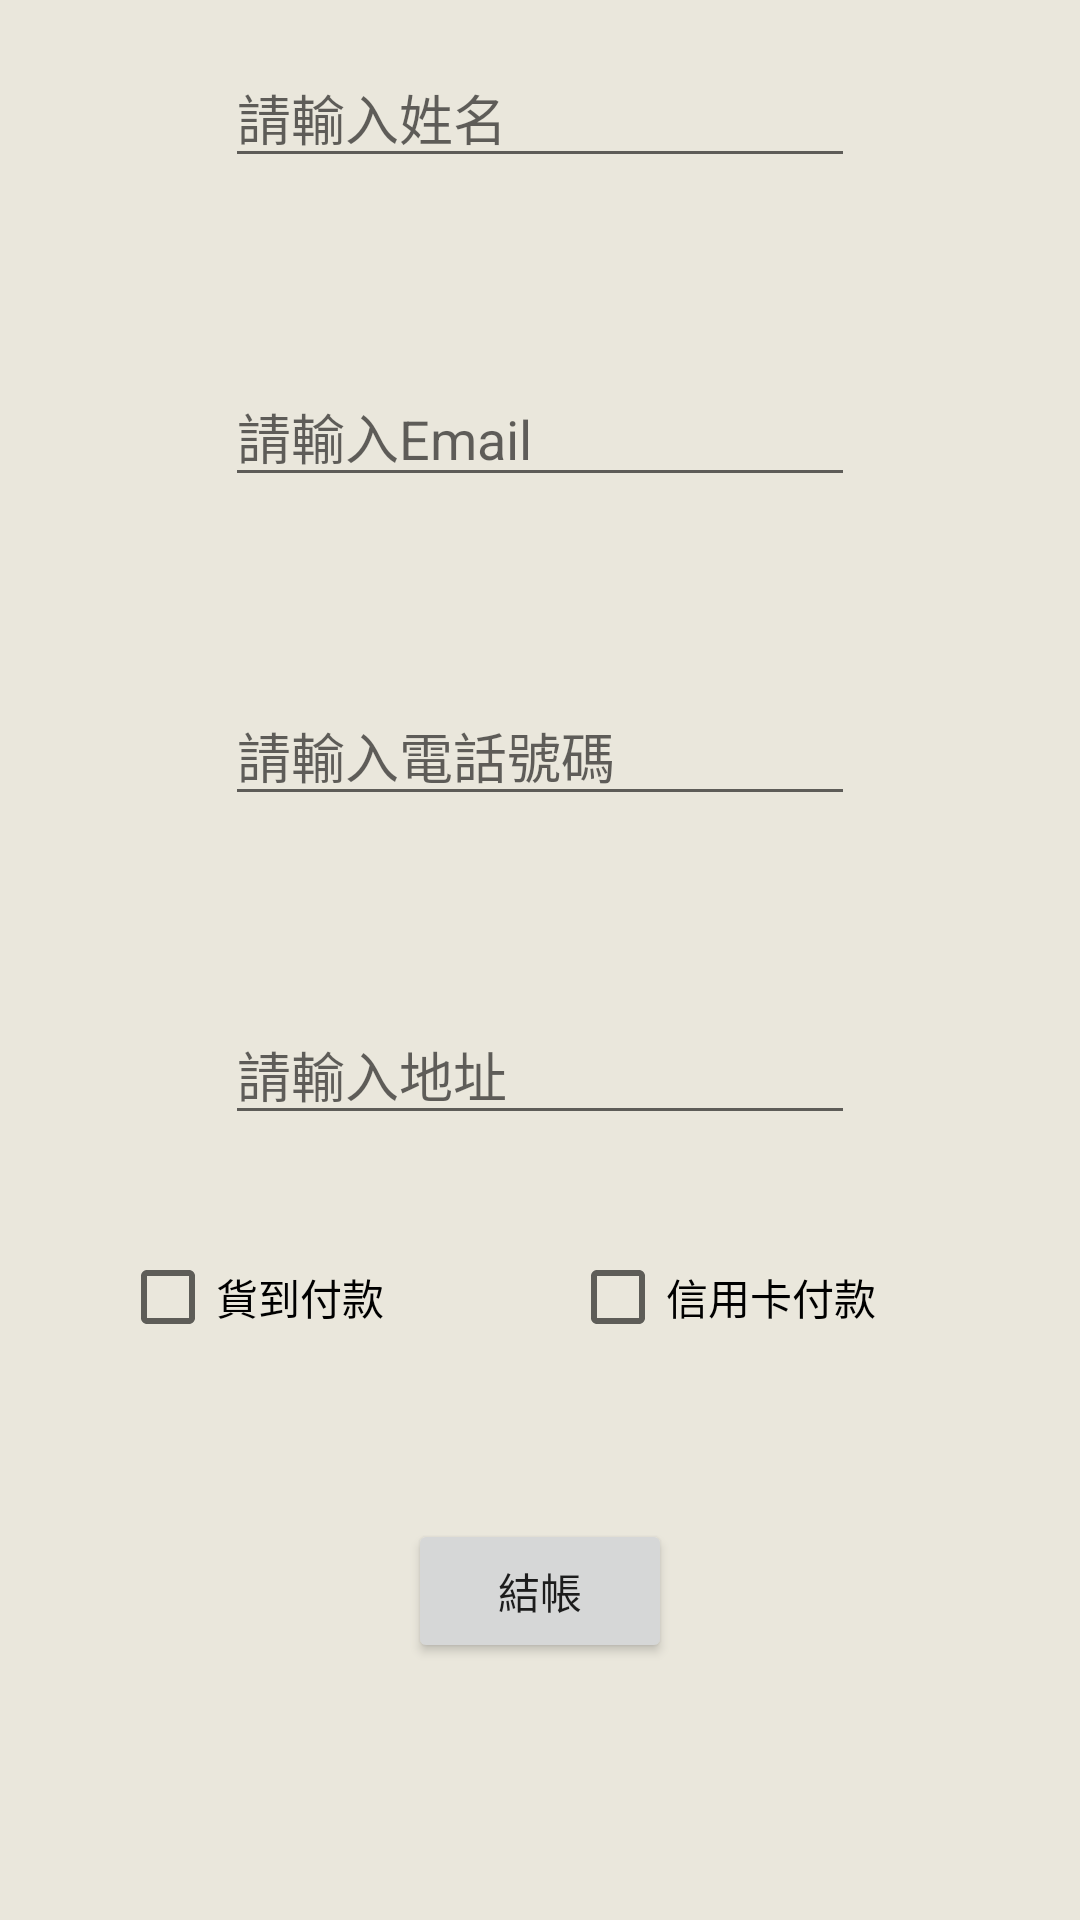

Produce the Android XML layout that renders to this screen, including the resource entries it uses.
<!-- AndroidManifest.xml: application theme Theme.ALERTDISPLAYDISCOUNT2 -->
<!-- res/layout/activity_shipment.xml -->
<?xml version="1.0" encoding="utf-8"?>
<RelativeLayout xmlns:android="http://schemas.android.com/apk/res/android"
    xmlns:app="http://schemas.android.com/apk/res-auto"
    xmlns:tools="http://schemas.android.com/tools"
    android:layout_width="match_parent"
    android:layout_height="match_parent"
    android:background="#EAE7DC"
    tools:context=".shipment">


    <EditText
        android:id="@+id/editTextTextMultiLine"
        android:layout_width="wrap_content"
        android:layout_height="wrap_content"
        android:layout_centerHorizontal="true"
        android:layout_marginTop="16dp"
        android:ems="10"
        android:hint="請輸入姓名"
        android:inputType="textMultiLine" />

    <EditText
        android:id="@+id/editTextTextEmailAddress2"
        android:layout_width="wrap_content"
        android:layout_height="wrap_content"
        android:layout_below="@+id/editTextTextMultiLine"
        android:layout_centerHorizontal="true"
        android:layout_marginTop="63dp"
        android:ems="10"
        android:hint="請輸入Email"
        android:inputType="textEmailAddress" />

    <EditText
        android:id="@+id/editTextPhone"
        android:layout_width="wrap_content"
        android:layout_height="wrap_content"
        android:layout_below="@+id/editTextTextEmailAddress2"
        android:layout_centerHorizontal="true"
        android:layout_marginTop="63dp"
        android:ems="10"
        android:hint="請輸入電話號碼"
        android:inputType="phone" />

    <EditText
        android:id="@+id/editTextTextPostalAddress"
        android:layout_width="wrap_content"
        android:layout_height="wrap_content"
        android:layout_below="@+id/editTextPhone"
        android:layout_centerHorizontal="true"
        android:layout_marginTop="63dp"
        android:ems="10"
        android:hint="請輸入地址"
        android:inputType="textPostalAddress" />

    <CheckBox
        android:id="@+id/checkBox"
        android:layout_width="wrap_content"
        android:layout_height="wrap_content"
        android:layout_below="@+id/editTextTextPostalAddress"
        android:layout_marginTop="30dp"
        android:layout_marginStart="40dp"
        android:text="貨到付款" />

    <CheckBox
        android:id="@+id/checkBox2"
        android:layout_width="wrap_content"
        android:layout_height="wrap_content"
        android:layout_below="@+id/editTextTextPostalAddress"
        android:layout_alignStart="@+id/checkBox"
        android:layout_alignParentEnd="true"
        android:layout_marginStart="150dp"
        android:layout_marginTop="30dp"
        android:layout_marginEnd="0dp"
        android:layout_toRightOf="@+id/checkBox"
        android:checked="false"
        android:clickable="false"
        android:text="信用卡付款" />

    <Button
        android:id="@+id/address3"
        android:layout_width="wrap_content"
        android:layout_height="wrap_content"
        android:layout_centerHorizontal="true"
        android:layout_marginTop="50dp"
        android:layout_below="@+id/checkBox2"
        android:text="結帳" />


</RelativeLayout>
<!-- resources referenced by this layout -->
<resources>
  <style name="Theme.ALERTDISPLAYDISCOUNT2" parent="Theme.MaterialComponents.DayNight.DarkActionBar">
  
      
          <item name="colorPrimary">@color/purple_500</item>
          <item name="colorPrimaryVariant">@color/purple_700</item>
          <item name="colorOnPrimary">@color/white</item>
          
          <item name="colorSecondary">@color/teal_200</item>
          <item name="colorSecondaryVariant">@color/teal_700</item>
          <item name="colorOnSecondary">@color/black</item>
          
          <item name="android:statusBarColor" tools:targetApi="l">?attr/colorPrimaryVariant</item>
          
      </style>
  <!-- not gathered from this repository: default colours our renderer supplied (Android Studio template values) -->
  <color name="purple_500">#FF6200EE</color>
  <color name="purple_700">#FF3700B3</color>
  <color name="teal_200">#FF03DAC5</color>
  <color name="teal_700">#FF018786</color>
  <color name="black">#FF000000</color>
  <color name="white">#FFFFFFFF</color>
</resources>
